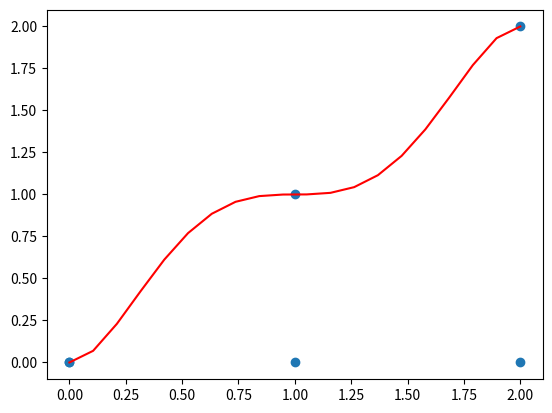

Write Python code to recreate this figure.
# -*- coding: utf-8 -*-
import numpy
import matplotlib.pyplot as plt 
import scipy.interpolate

x = numpy.array([0,0,1,1,2,2])
y = numpy.array([0,0,1,0,2,0])

interp = scipy.interpolate.KroghInterpolator(x,y)
xn = numpy.linspace(0,2,20)

plt.plot(x,y,'o',xn,interp(xn),'r')
plt.show()